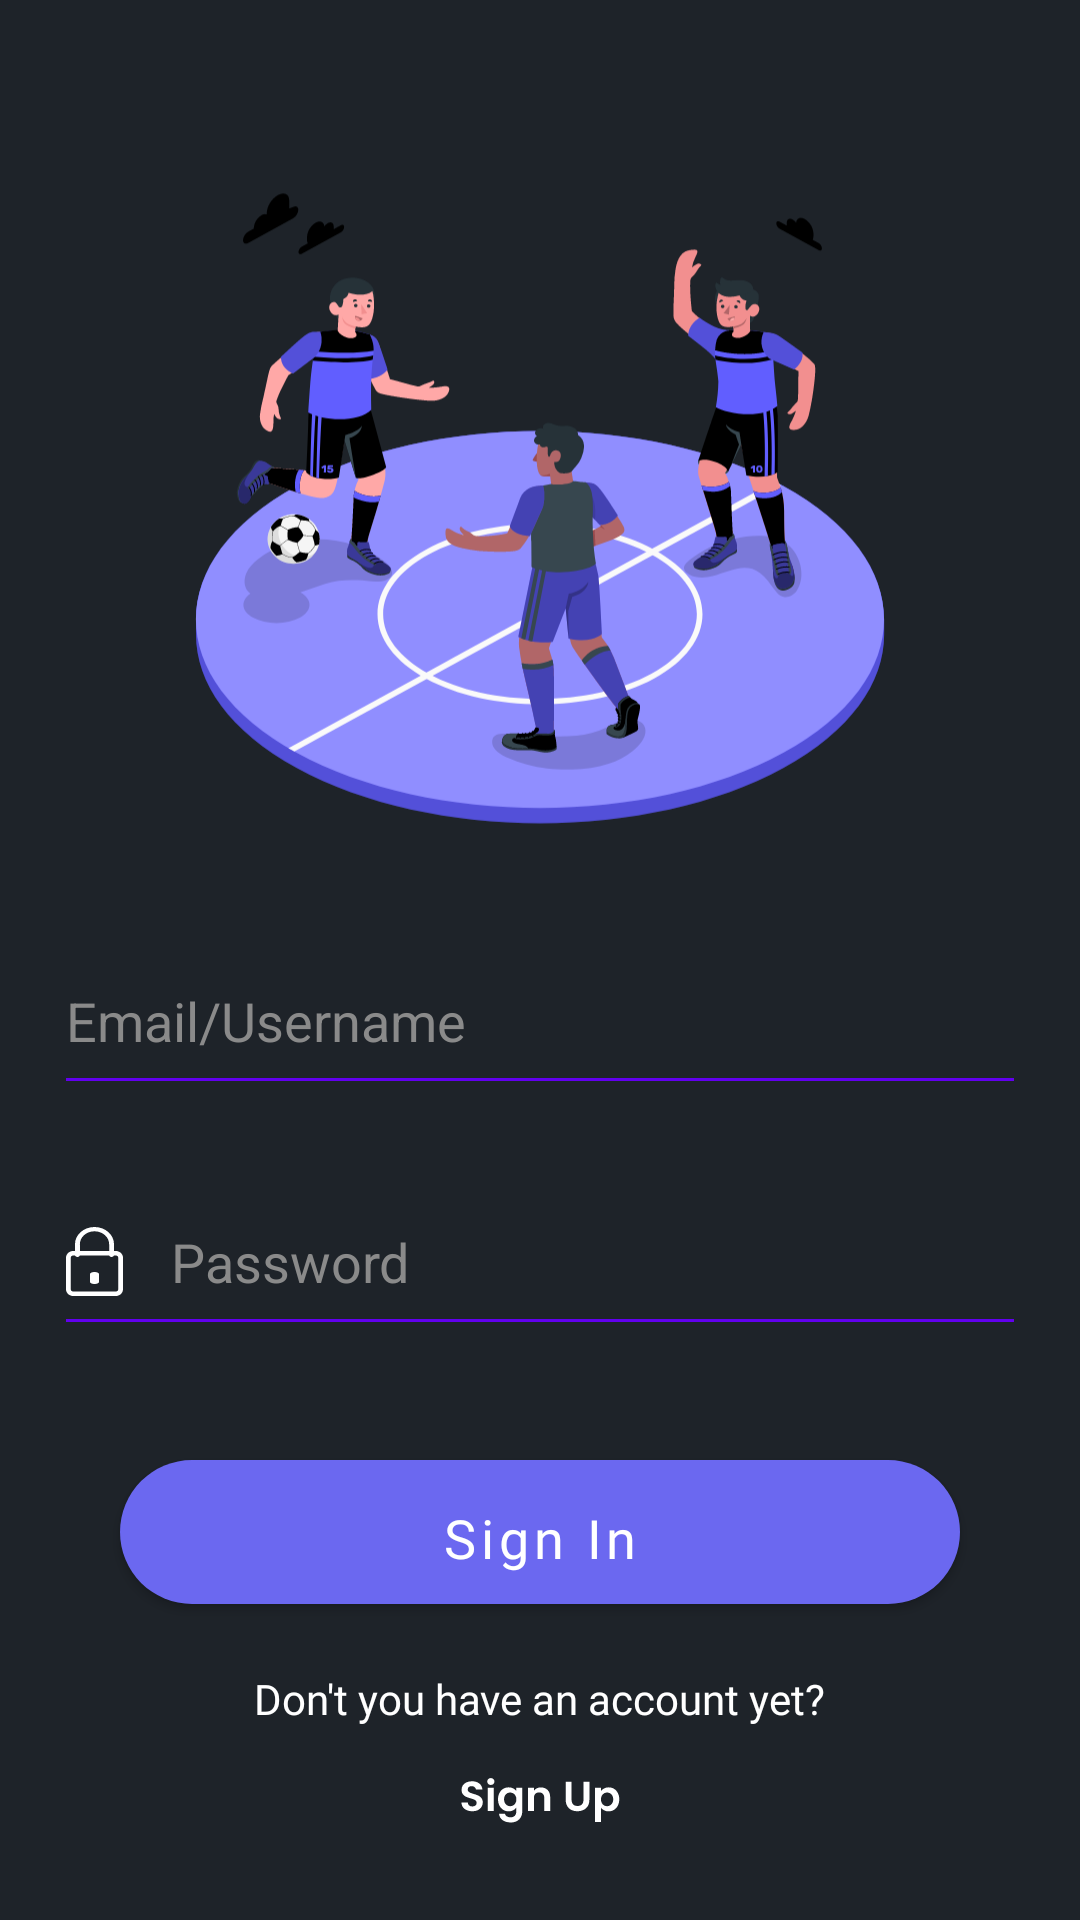

Produce the Android XML layout that renders to this screen, including the resource entries it uses.
<!-- AndroidManifest.xml: application theme AppTheme -->
<!-- res/layout/activity_sign_in.xml -->
<?xml version="1.0" encoding="utf-8"?>
<LinearLayout xmlns:android="http://schemas.android.com/apk/res/android"
    xmlns:app="http://schemas.android.com/apk/res-auto"
    xmlns:tools="http://schemas.android.com/tools"
    android:layout_width="match_parent"
    android:layout_height="match_parent"
    android:background="#1E2329"
    android:orientation="vertical"
    android:gravity="center_horizontal"
    tools:context=".SignIn">
    <ImageView
        android:layout_width="240dp"
        android:layout_height="240dp"
        android:layout_gravity="center"
        android:layout_marginTop="48dp"
        android:src="@drawable/ic_soccer_amico_1" />

    <EditText
        android:id="@+id/Email1"
        android:layout_width="324dp"
        android:layout_height="wrap_content"
        android:layout_marginTop="24dp"
        android:drawableStart="@drawable/ic_user"
        android:drawableLeft="@drawable/ic_user"
        android:drawablePadding="16dp"
        android:ems="10"
        android:hint="Email/Username"
        android:inputType="text"
        android:paddingTop="16dp"
        android:paddingBottom="16dp"
        android:textColor="@android:color/white"
        android:textColorHint="#8A8A8A" />

    <EditText
        android:id="@+id/Password1"
        android:layout_width="324dp"
        android:layout_height="wrap_content"
        android:layout_marginTop="24dp"
        android:drawableStart="@drawable/ic_pwd"
        android:drawableLeft="@drawable/ic_user"
        android:drawablePadding="16dp"
        android:ems="10"
        android:hint="Password"
        android:inputType="textPassword"
        android:paddingTop="16dp"
        android:paddingBottom="16dp"
        android:textColor="@android:color/white"
        android:textColorHint="#8A8A8A" />

    <com.google.android.material.button.MaterialButton
        android:id="@+id/btnSignIn1"
        android:layout_width="match_parent"
        android:layout_height="60dp"
        android:layout_marginStart="40dp"
        android:layout_marginEnd="40dp"
        app:backgroundTint="@color/biru"
        app:cornerRadius="50dp"
        android:layout_marginTop="32dp"
        android:gravity="center"
        android:paddingTop="8dp"
        android:fontFamily="@font/poppinsbold"
        android:textAllCaps="false"
        android:textSize="18sp"
        android:layout_marginBottom="16dp"
        android:text="Sign In" />

    <TextView
        android:id="@+id/textdont"
        android:layout_width="wrap_content"
        android:fontFamily="@font/poppinsregular"
        android:layout_height="wrap_content"
        android:text="Don't you have an account yet?"
        android:textColor="#FFFFFF" />

    <ImageButton
        android:id="@+id/btn_SignUp1"
        android:layout_width="82dp"
        android:layout_height="29dp"
        android:layout_marginLeft="165dp"
        android:layout_marginTop="10dp"
        android:layout_marginRight="165dp"
        android:layout_gravity="center"
        android:background="#1E2329"
        app:srcCompat="@drawable/sign_up"
        tools:ignore="VectorDrawableCompat" />
</LinearLayout>
<!-- resources referenced by this layout -->
<resources>
  <color name="biru">#6B68F0</color>
  <!-- drawable ic_pwd (drawable) -->
  <vector xmlns:android="http://schemas.android.com/apk/res/android"
      android:width="19dp"
      android:height="23dp"
      android:viewportWidth="19"
      android:viewportHeight="23">
    <path
        android:pathData="M16.625,23H2.375C1.0661,23 0,21.991 0,20.75V10.25C0,9.009 1.0661,8 2.375,8H16.625C17.9339,8 19,9.009 19,10.25V20.75C19,21.991 17.9339,23 16.625,23ZM2.375,9.5C1.9391,9.5 1.5833,9.836 1.5833,10.25V20.75C1.5833,21.164 1.9391,21.5 2.375,21.5H16.625C17.0609,21.5 17.4167,21.164 17.4167,20.75V10.25C17.4167,9.836 17.0609,9.5 16.625,9.5H2.375Z"
        android:fillColor="#ffffff"/>
    <path
        android:pathData="M15.1875,10C14.739,10 14.375,9.68 14.375,9.2857V5.7143C14.375,3.3514 12.1877,1.4286 9.5,1.4286C6.8123,1.4286 4.625,3.3514 4.625,5.7143V9.2857C4.625,9.68 4.261,10 3.8125,10C3.364,10 3,9.68 3,9.2857V5.7143C3,2.5629 5.9152,0 9.5,0C13.0848,0 16,2.5629 16,5.7143V9.2857C16,9.68 15.636,10 15.1875,10Z"
        android:fillColor="#ffffff"/>
    <path
        android:pathData="M9.5,19C8.672,19 8,18.6838 8,18.2941V15.7059C8,15.3162 8.672,15 9.5,15C10.328,15 11,15.3162 11,15.7059V18.2941C11,18.6838 10.328,19 9.5,19Z"
        android:fillColor="#ffffff"/>
  </vector>
  <!-- drawable ic_soccer_amico_1: vector/xml drawable (drawable, 105081 chars, omitted) -->
  <!-- drawable sign_up: vector/xml drawable (drawable, 5250 chars, omitted) -->
  <style name="AppTheme" parent="Theme.MaterialComponents.Light.NoActionBar">
          
          <item name="colorPrimary">@color/colorPrimary</item>
          <item name="colorPrimaryDark">@color/colorPrimaryDark</item>
          <item name="colorAccent">@color/colorAccent</item>
  
          <item name="colorControlNormal">@color/colorPrimary</item>
          <item name="colorControlActivated">@color/colorPrimary</item>
          <item name="colorControlHighlight">@color/colorPrimary</item>
          <item name="boxStrokeColor">@color/colorPrimary</item>
      </style>
  <color name="colorPrimary">#6200EE</color>
  <color name="colorPrimaryDark">#3700B3</color>
  <color name="colorAccent">#03DAC5</color>
</resources>
